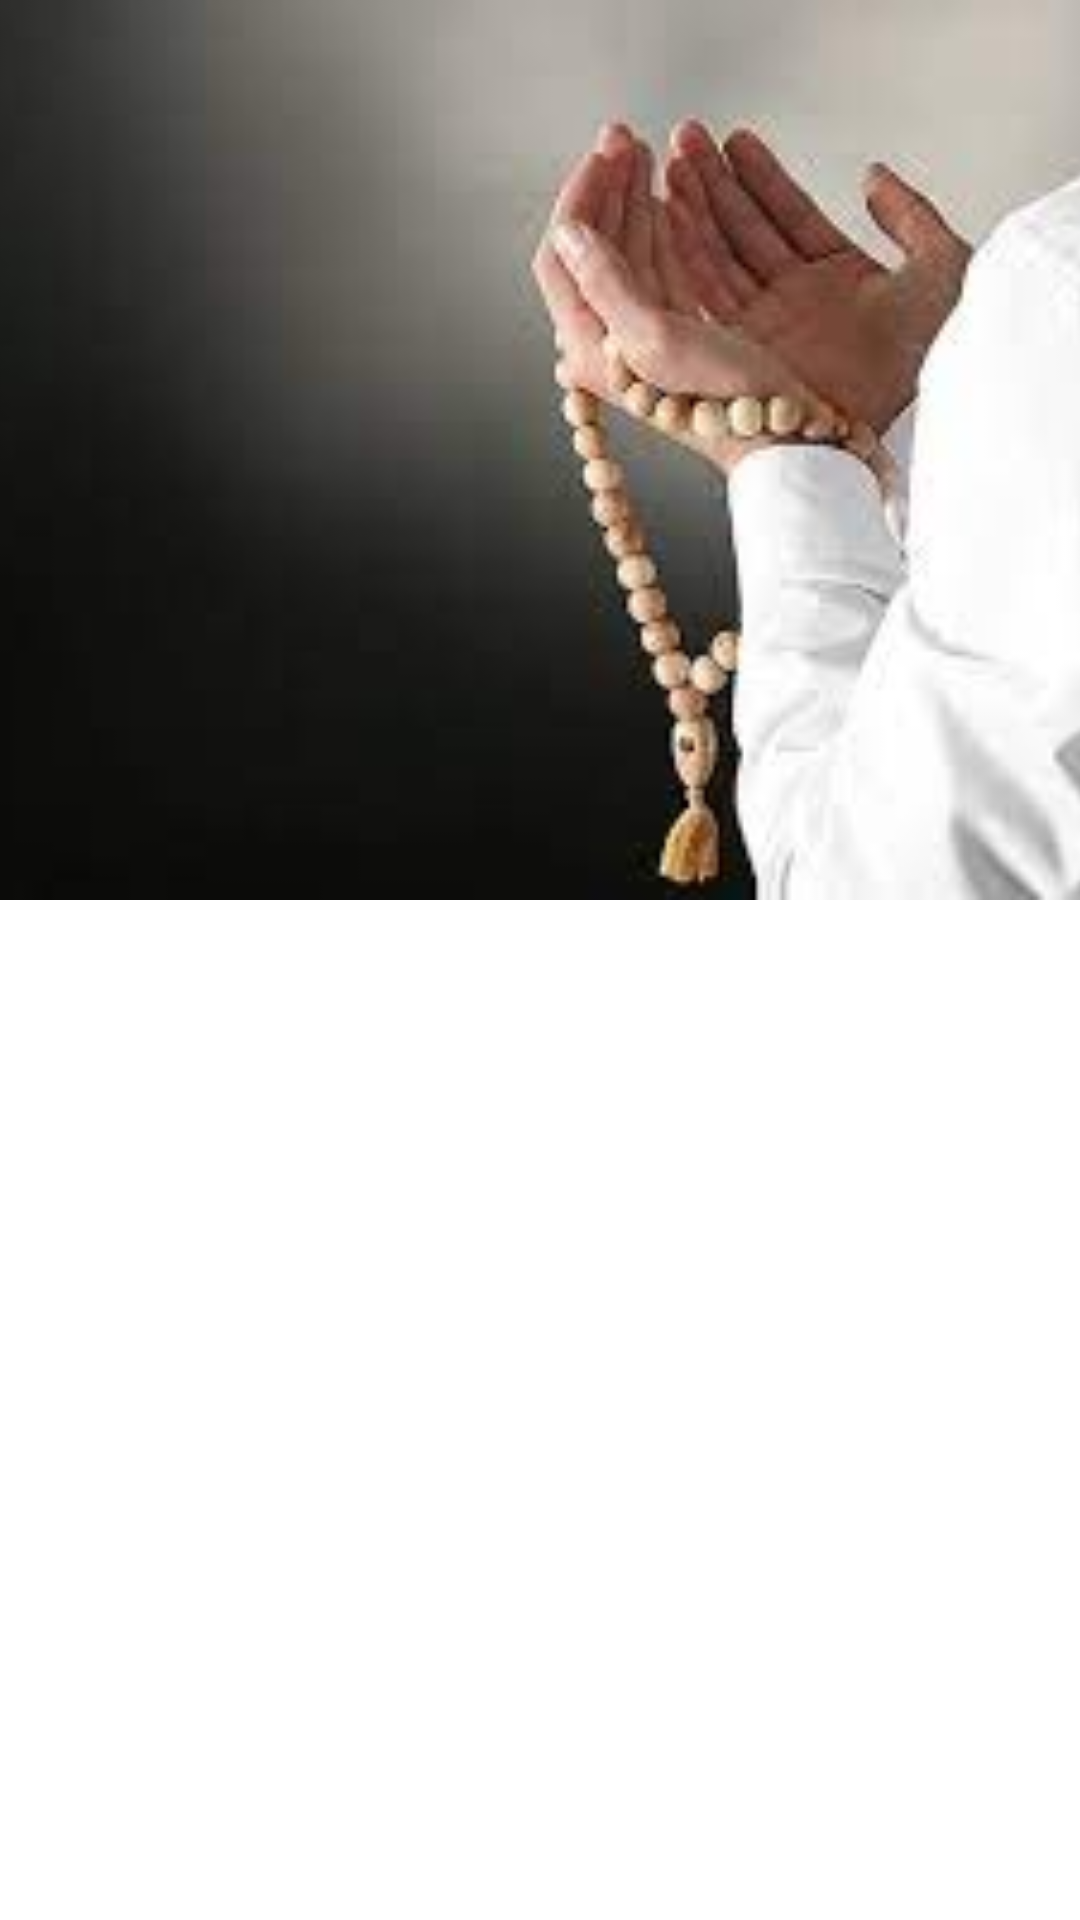

The Android layout XML behind this screen, and the referenced resources:
<!-- AndroidManifest.xml: application theme Theme.IslamPro -->
<!-- res/layout/activity_detail_kubra_pagi.xml -->
<?xml version="1.0" encoding="utf-8"?>
<androidx.constraintlayout.widget.ConstraintLayout
    xmlns:android="http://schemas.android.com/apk/res/android"
    xmlns:app="http://schemas.android.com/apk/res-auto"
    xmlns:tools="http://schemas.android.com/tools"
    android:layout_width="match_parent"
    android:layout_height="match_parent"
    android:background="@color/white"
    tools:context=".DetailKubraPagi">

    <ImageView
        android:id="@+id/imageView"
        android:layout_width="500dp"
        android:layout_height="300dp"
        app:layout_constraintEnd_toEndOf="parent"
        app:layout_constraintStart_toStartOf="parent"
        app:layout_constraintTop_toTopOf="parent"
        app:srcCompat="@drawable/pagi" />
</androidx.constraintlayout.widget.ConstraintLayout>
<!-- resources referenced by this layout -->
<resources>
  <color name="white">#FFFFFFFF</color>
  <!-- drawable pagi: jpg bitmap (drawable, 4994 bytes) -->
  <style name="Theme.IslamPro" parent="Theme.MaterialComponents.DayNight.DarkActionBar">
          
          <item name="colorPrimary">@color/purple_500</item>
          <item name="colorPrimaryVariant">@color/purple_700</item>
          <item name="colorOnPrimary">@color/white</item>
          
          <item name="colorSecondary">@color/teal_200</item>
          <item name="colorSecondaryVariant">@color/teal_700</item>
          <item name="colorOnSecondary">@color/black</item>
          
          <item name="android:statusBarColor">?attr/colorPrimaryVariant</item>
      </style>
  <color name="purple_500">#FF6200EE</color>
  <color name="purple_700">#FF3700B3</color>
  <color name="teal_200">#FF03DAC5</color>
  <color name="teal_700">#FF018786</color>
  <color name="black">#FF000000</color>
</resources>
